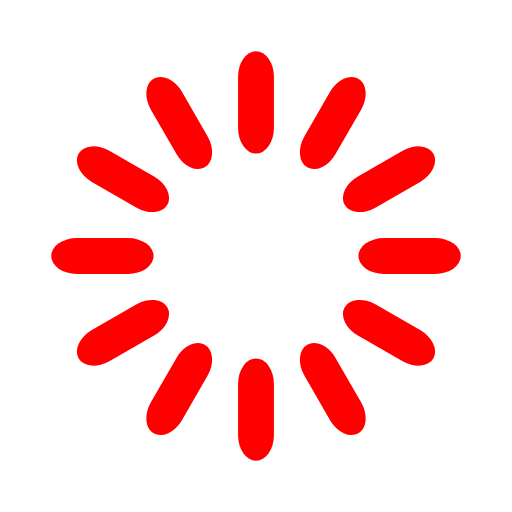
t = 0.00 s
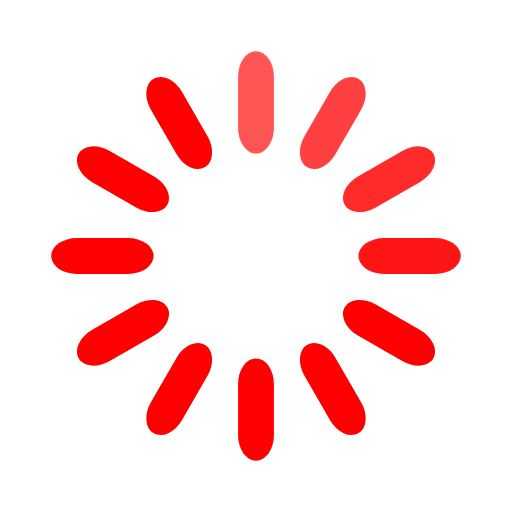
t = 0.17 s
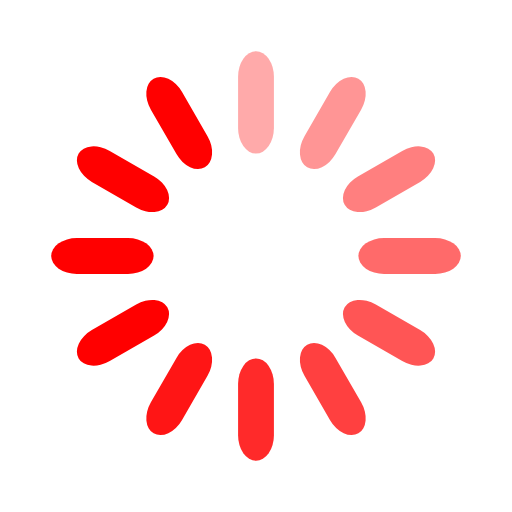
t = 0.33 s
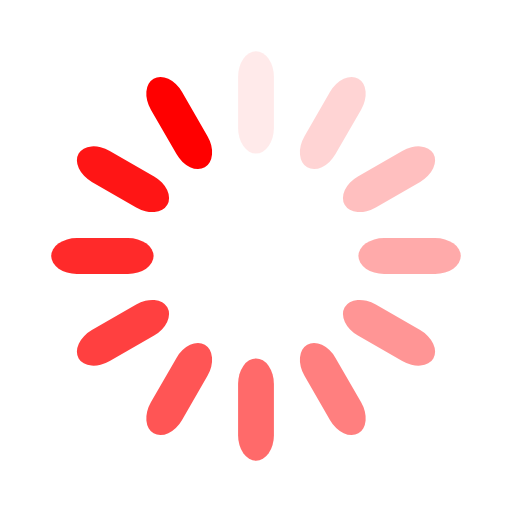
t = 0.46 s
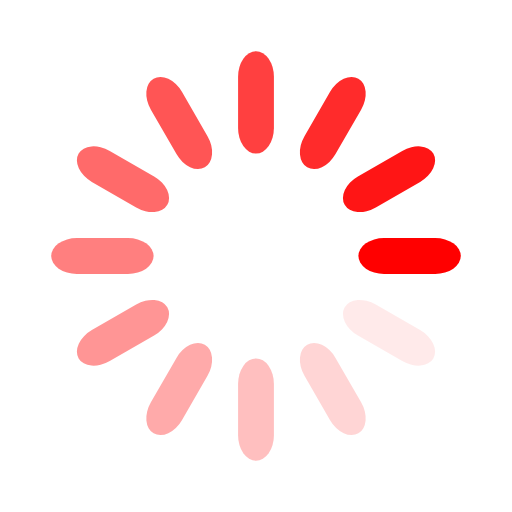
t = 0.63 s
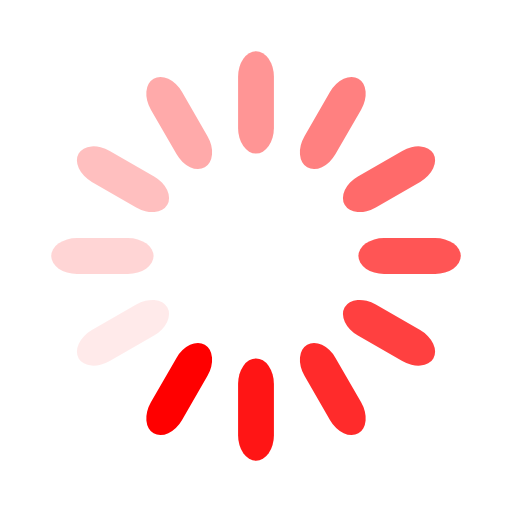
t = 0.79 s

The animated SVG that drew these frames (rendered in a browser with its animation timeline set to each time). Animation: 12 SMIL elements (animate=12); one cycle of 0.96 s, repeats indefinitely.

<svg width='28px' height='28px' xmlns="http://www.w3.org/2000/svg" viewBox="0 0 100 100" preserveAspectRatio="xMidYMid" class="uil-default"><rect x="0" y="0" width="100" height="100" fill="none" class="bk"></rect><rect  x='46.5' y='40' width='7' height='20' rx='5' ry='5' fill='#ff0000' transform='rotate(0 50 50) translate(0 -30)'>  <animate attributeName='opacity' from='1' to='0' dur='0.5s' begin='0s' repeatCount='indefinite'/></rect><rect  x='46.5' y='40' width='7' height='20' rx='5' ry='5' fill='#ff0000' transform='rotate(30 50 50) translate(0 -30)'>  <animate attributeName='opacity' from='1' to='0' dur='0.5s' begin='0.041666666666666664s' repeatCount='indefinite'/></rect><rect  x='46.5' y='40' width='7' height='20' rx='5' ry='5' fill='#ff0000' transform='rotate(60 50 50) translate(0 -30)'>  <animate attributeName='opacity' from='1' to='0' dur='0.5s' begin='0.08333333333333333s' repeatCount='indefinite'/></rect><rect  x='46.5' y='40' width='7' height='20' rx='5' ry='5' fill='#ff0000' transform='rotate(90 50 50) translate(0 -30)'>  <animate attributeName='opacity' from='1' to='0' dur='0.5s' begin='0.125s' repeatCount='indefinite'/></rect><rect  x='46.5' y='40' width='7' height='20' rx='5' ry='5' fill='#ff0000' transform='rotate(120 50 50) translate(0 -30)'>  <animate attributeName='opacity' from='1' to='0' dur='0.5s' begin='0.16666666666666666s' repeatCount='indefinite'/></rect><rect  x='46.5' y='40' width='7' height='20' rx='5' ry='5' fill='#ff0000' transform='rotate(150 50 50) translate(0 -30)'>  <animate attributeName='opacity' from='1' to='0' dur='0.5s' begin='0.20833333333333334s' repeatCount='indefinite'/></rect><rect  x='46.5' y='40' width='7' height='20' rx='5' ry='5' fill='#ff0000' transform='rotate(180 50 50) translate(0 -30)'>  <animate attributeName='opacity' from='1' to='0' dur='0.5s' begin='0.25s' repeatCount='indefinite'/></rect><rect  x='46.5' y='40' width='7' height='20' rx='5' ry='5' fill='#ff0000' transform='rotate(210 50 50) translate(0 -30)'>  <animate attributeName='opacity' from='1' to='0' dur='0.5s' begin='0.2916666666666667s' repeatCount='indefinite'/></rect><rect  x='46.5' y='40' width='7' height='20' rx='5' ry='5' fill='#ff0000' transform='rotate(240 50 50) translate(0 -30)'>  <animate attributeName='opacity' from='1' to='0' dur='0.5s' begin='0.3333333333333333s' repeatCount='indefinite'/></rect><rect  x='46.5' y='40' width='7' height='20' rx='5' ry='5' fill='#ff0000' transform='rotate(270 50 50) translate(0 -30)'>  <animate attributeName='opacity' from='1' to='0' dur='0.5s' begin='0.375s' repeatCount='indefinite'/></rect><rect  x='46.5' y='40' width='7' height='20' rx='5' ry='5' fill='#ff0000' transform='rotate(300 50 50) translate(0 -30)'>  <animate attributeName='opacity' from='1' to='0' dur='0.5s' begin='0.4166666666666667s' repeatCount='indefinite'/></rect><rect  x='46.5' y='40' width='7' height='20' rx='5' ry='5' fill='#ff0000' transform='rotate(330 50 50) translate(0 -30)'>  <animate attributeName='opacity' from='1' to='0' dur='0.5s' begin='0.4583333333333333s' repeatCount='indefinite'/></rect></svg>